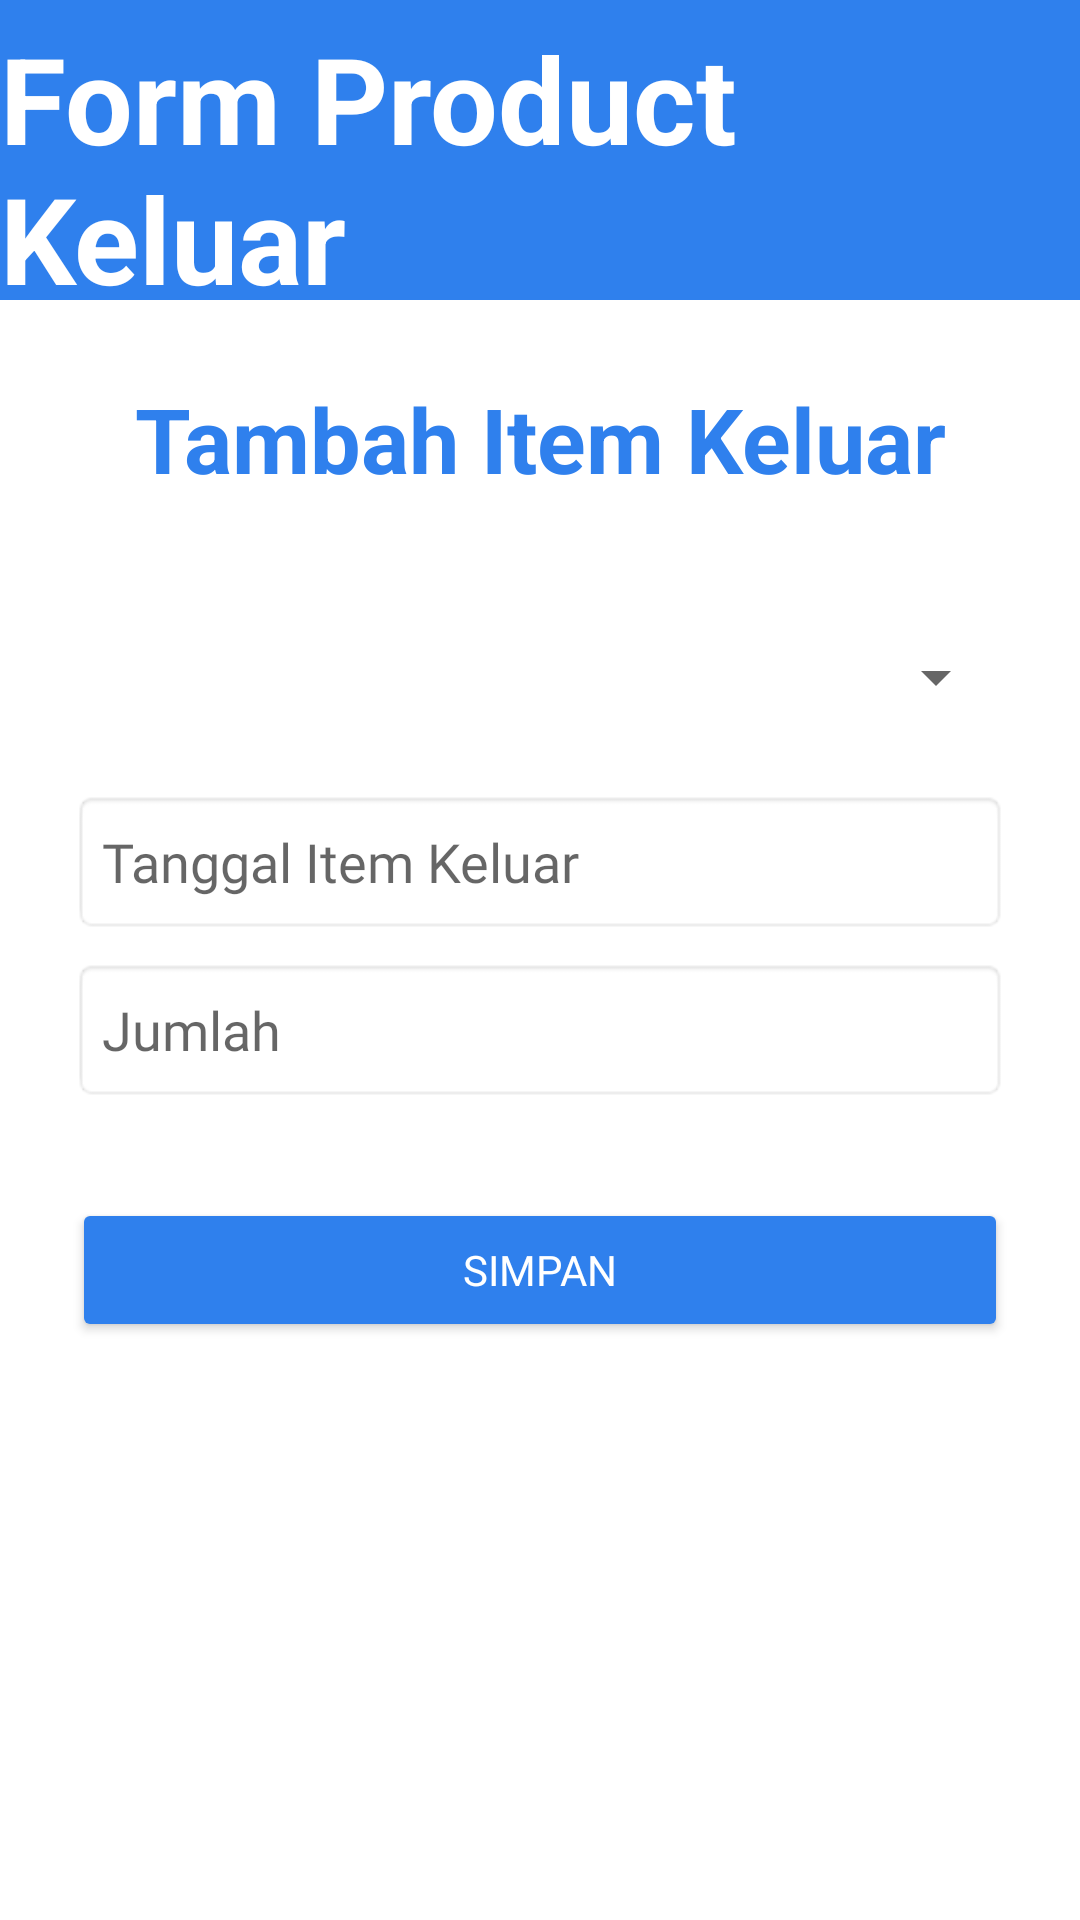

Produce the Android XML layout that renders to this screen, including the resource entries it uses.
<!-- AndroidManifest.xml: application theme Theme.LogisticERP2 -->
<!-- res/layout/fragment_form_exit_item.xml -->
<?xml version="1.0" encoding="utf-8"?>
<LinearLayout xmlns:android="http://schemas.android.com/apk/res/android"
    xmlns:app="http://schemas.android.com/apk/res-auto"
    xmlns:tools="http://schemas.android.com/tools"
    android:layout_width="match_parent"
    android:layout_height="match_parent"
    android:orientation="vertical"
    android:background="@color/white">

    
    <LinearLayout
        android:layout_width="match_parent"
        android:layout_height="100dp"
        android:background="@color/primary_blue"
        android:gravity="center"
        android:orientation="vertical"
        android:paddingTop="6dp">

        <TextView
            android:layout_width="wrap_content"
            android:layout_height="wrap_content"
            android:text="Form Product Keluar"
            android:textColor="@android:color/white"
            android:textSize="40sp"
            android:textStyle="bold" />
    </LinearLayout>

    
    <LinearLayout
        android:layout_width="match_parent"
        android:layout_height="0dp"
        android:layout_marginTop="2dp"
        android:layout_weight="2"
        android:background="@drawable/rounded_top_white"
        android:orientation="vertical"
        android:padding="24dp">

        
        <TextView
            android:id="@+id/tv_titleformexititem"
            android:layout_width="match_parent"
            android:layout_height="wrap_content"
            android:layout_marginBottom="30dp"
            android:text="Tambah Item Keluar"
            android:textAlignment="center"
            android:textColor="#2F80ED"
            android:textSize="30sp"
            android:textStyle="bold" />

        
        <Spinner
            android:id="@+id/spinnerProdukKeluar"
            android:layout_width="match_parent"
            android:layout_height="59dp"
            android:fontFamily="@font/poppins" />

        
        <EditText
            android:id="@+id/et_tanggal_exititem"
            android:layout_width="match_parent"
            android:layout_height="wrap_content"
            android:layout_marginTop="8dp"
            android:background="@android:drawable/editbox_background"
            android:hint="Tanggal Item Keluar"
            android:focusable="false"
            android:clickable="true"
            android:minHeight="48dp"
            android:padding="10dp"
            android:fontFamily="@font/poppins" />

        
        <EditText
            android:id="@+id/et_Jumlah_exititem"
            android:layout_width="match_parent"
            android:layout_height="wrap_content"
            android:layout_marginTop="8dp"
            android:background="@android:drawable/editbox_background"
            android:hint="Jumlah"
            android:inputType="number"
            android:minHeight="48dp"
            android:padding="10dp"
            android:fontFamily="@font/poppins" />

        
        <Button
            android:id="@+id/btn_simpanexititem"
            android:layout_width="match_parent"
            android:layout_height="wrap_content"
            android:layout_marginTop="32dp"
            android:text="SIMPAN"
            android:textAllCaps="true"
            android:textColor="#FFFFFF"
            android:backgroundTint="#2F80ED"
            android:fontFamily="@font/poppins_bold" />
    </LinearLayout>
</LinearLayout>
<!-- resources referenced by this layout -->
<resources>
  <color name="primary_blue">#2F80ED</color>
  <color name="white">#FFFFFFFF</color>
  <!-- drawable rounded_top_white (drawable) -->
  <?xml version="1.0" encoding="utf-8"?>
  <shape xmlns:android="http://schemas.android.com/apk/res/android"
      android:shape="rectangle">
      <solid android:color="@color/white" />
      <corners android:topLeftRadius="24dp" android:topRightRadius="24dp" />
  </shape>
  <style name="Theme.LogisticERP2" parent="Theme.MaterialComponents.DayNight.DarkActionBar">
          
          <item name="colorPrimary">@color/purple_500</item>
          <item name="colorPrimaryVariant">@color/purple_700</item>
          <item name="colorOnPrimary">@color/white</item>
          
          <item name="colorSecondary">@color/teal_200</item>
          <item name="colorSecondaryVariant">@color/teal_700</item>
          <item name="colorOnSecondary">@color/black</item>
          
          <item name="android:statusBarColor">?attr/colorPrimaryVariant</item>
          
      </style>
  <color name="purple_500">#FF276678 </color>
  <color name="purple_700">#FF3700B3</color>
  <color name="teal_200">#FF03DAC5</color>
  <color name="teal_700">#FF018786</color>
  <color name="black">#FF000000</color>
</resources>
